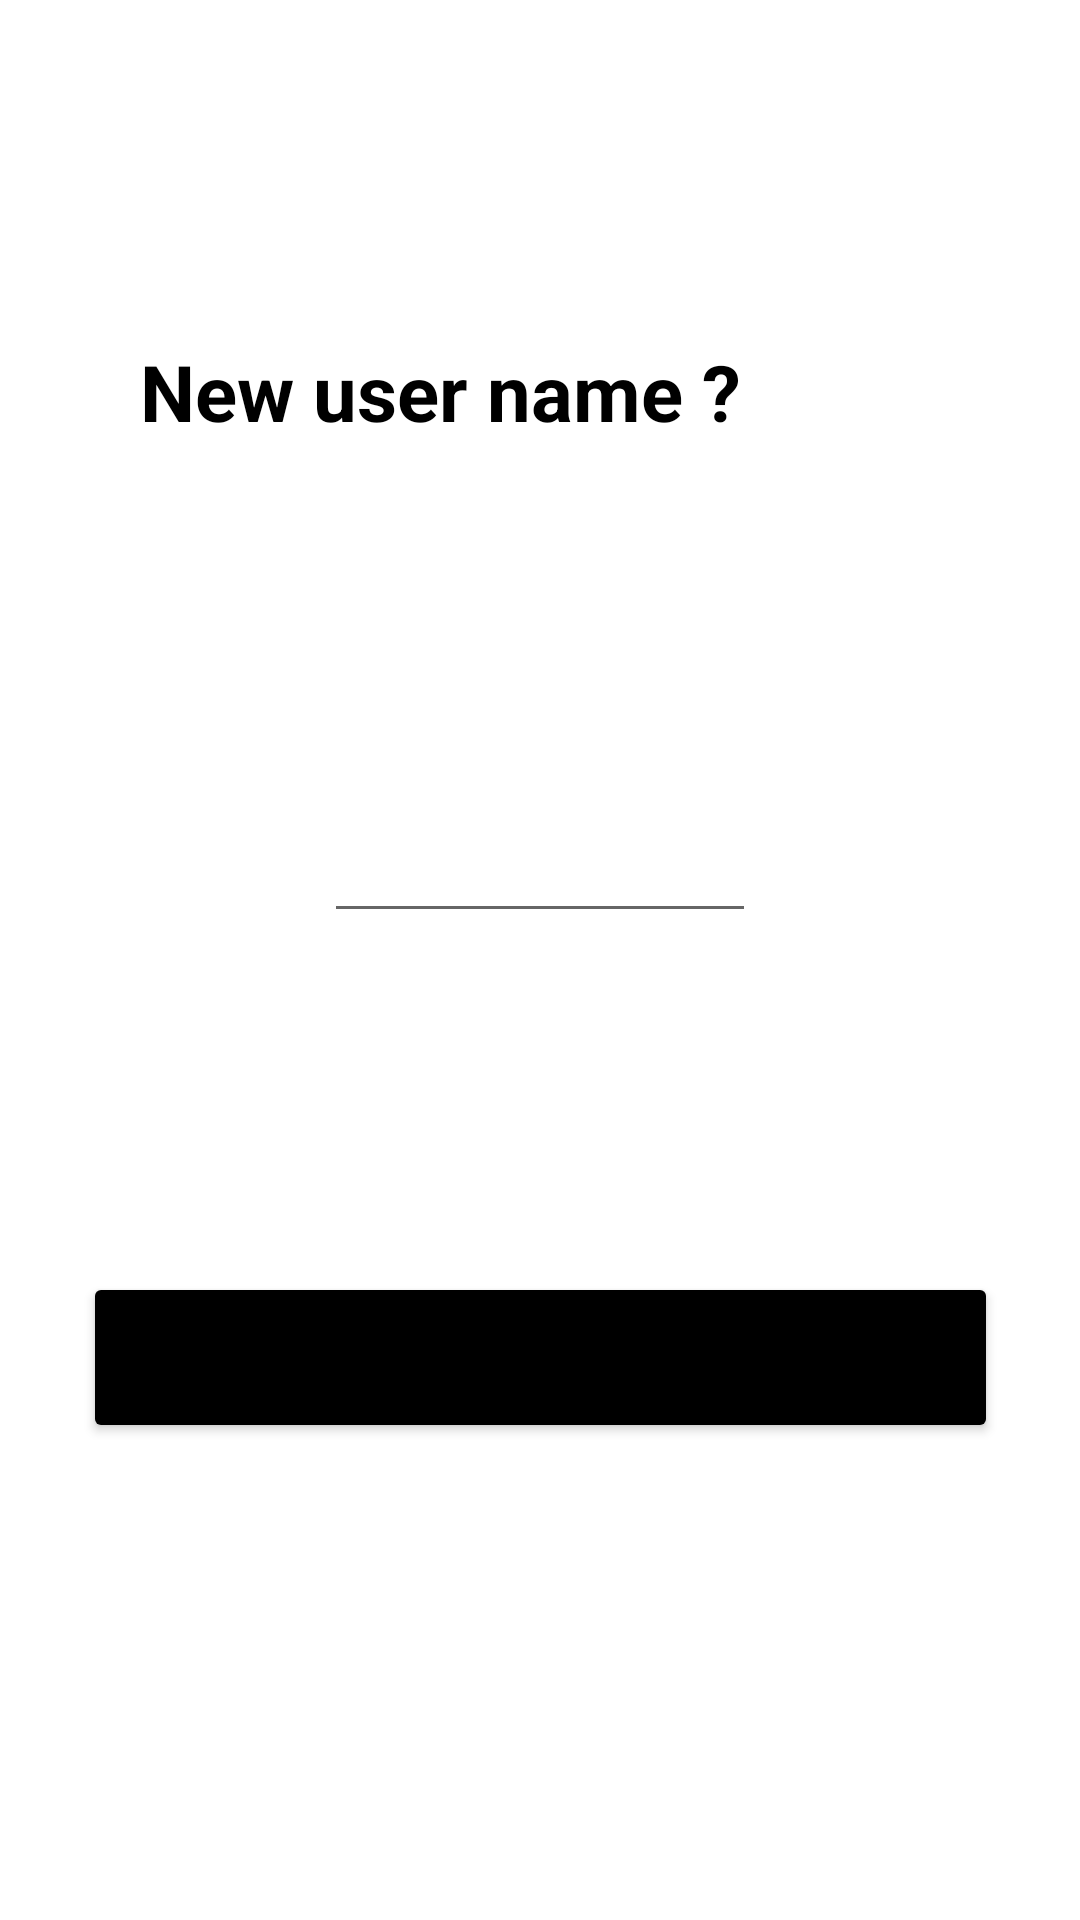

Android layout source for this screen:
<!-- AndroidManifest.xml: application theme Theme.TimeToClimb -->
<!-- res/layout/activity_edit_name.xml -->
<?xml version="1.0" encoding="utf-8"?>
<androidx.constraintlayout.widget.ConstraintLayout xmlns:android="http://schemas.android.com/apk/res/android"
    xmlns:app="http://schemas.android.com/apk/res-auto"
    xmlns:tools="http://schemas.android.com/tools"
    android:layout_width="match_parent"
    android:layout_height="match_parent"
    tools:context=".subActivity.EditNameActivity">

    <TextView
        android:id="@+id/lblEditName"
        android:layout_width="267dp"
        android:layout_height="35dp"
        android:text="New user name ?"
        android:textColor="#000000"
        android:textStyle="bold"
        app:autoSizeTextType="uniform"
        app:layout_constraintBottom_toTopOf="@id/txtProfileName"
        app:layout_constraintEnd_toEndOf="parent"
        app:layout_constraintStart_toStartOf="parent"
        app:layout_constraintTop_toTopOf="parent" />

    <EditText
        android:id="@+id/txtProfileName"
        android:layout_width="144dp"
        android:layout_height="50dp"
        android:ems="10"
        android:inputType="textPersonName"
        android:textColor="#000000"
        android:textColorHighlight="#000000"
        android:textColorHint="#000000"
        android:textColorLink="#000000"
        app:layout_constraintBottom_toTopOf="@+id/btnUpdate"
        app:layout_constraintEnd_toEndOf="parent"
        app:layout_constraintStart_toStartOf="parent"
        app:layout_constraintTop_toBottomOf="@+id/lblEditName" />

    <Button
        android:id="@+id/btnUpdate"
        android:layout_width="305dp"
        android:layout_height="57dp"
        android:layout_marginTop="276dp"
        android:shadowColor="@color/black"
        android:text="Update"
        app:backgroundTint="#000000"
        app:layout_constraintEnd_toEndOf="parent"
        app:layout_constraintStart_toStartOf="parent"
        app:layout_constraintTop_toBottomOf="@+id/lblEditName" />

    <ImageView
        android:id="@+id/Back"
        android:layout_width="56dp"
        android:layout_height="28dp"
        android:layout_marginTop="48dp"
        app:layout_constraintEnd_toEndOf="parent"
        app:layout_constraintHorizontal_bias="0.045"
        app:layout_constraintStart_toStartOf="parent"
        app:layout_constraintTop_toTopOf="parent"
        app:srcCompat="@drawable/back_arrow" />
</androidx.constraintlayout.widget.ConstraintLayout>
<!-- resources referenced by this layout -->
<resources>
  <color name="black">#FF000000</color>
  <style name="Theme.TimeToClimb" parent="Theme.MaterialComponents.DayNight.DarkActionBar">
          
          <item name="colorPrimary">@color/purple_500</item>
          <item name="colorPrimaryVariant">@color/purple_700</item>
          <item name="colorOnPrimary">@color/white</item>
          
          <item name="colorSecondary">@color/teal_200</item>
          <item name="colorSecondaryVariant">@color/teal_700</item>
          <item name="colorOnSecondary">@color/black</item>
          
          <item name="android:statusBarColor" tools:targetApi="l">?attr/colorPrimaryVariant</item>
          
      </style>
  <color name="purple_500">#FF6200EE</color>
  <color name="purple_700">#FF3700B3</color>
  <color name="white">#FFFFFFFF</color>
  <color name="teal_200">#FF03DAC5</color>
  <color name="teal_700">#FF018786</color>
</resources>
